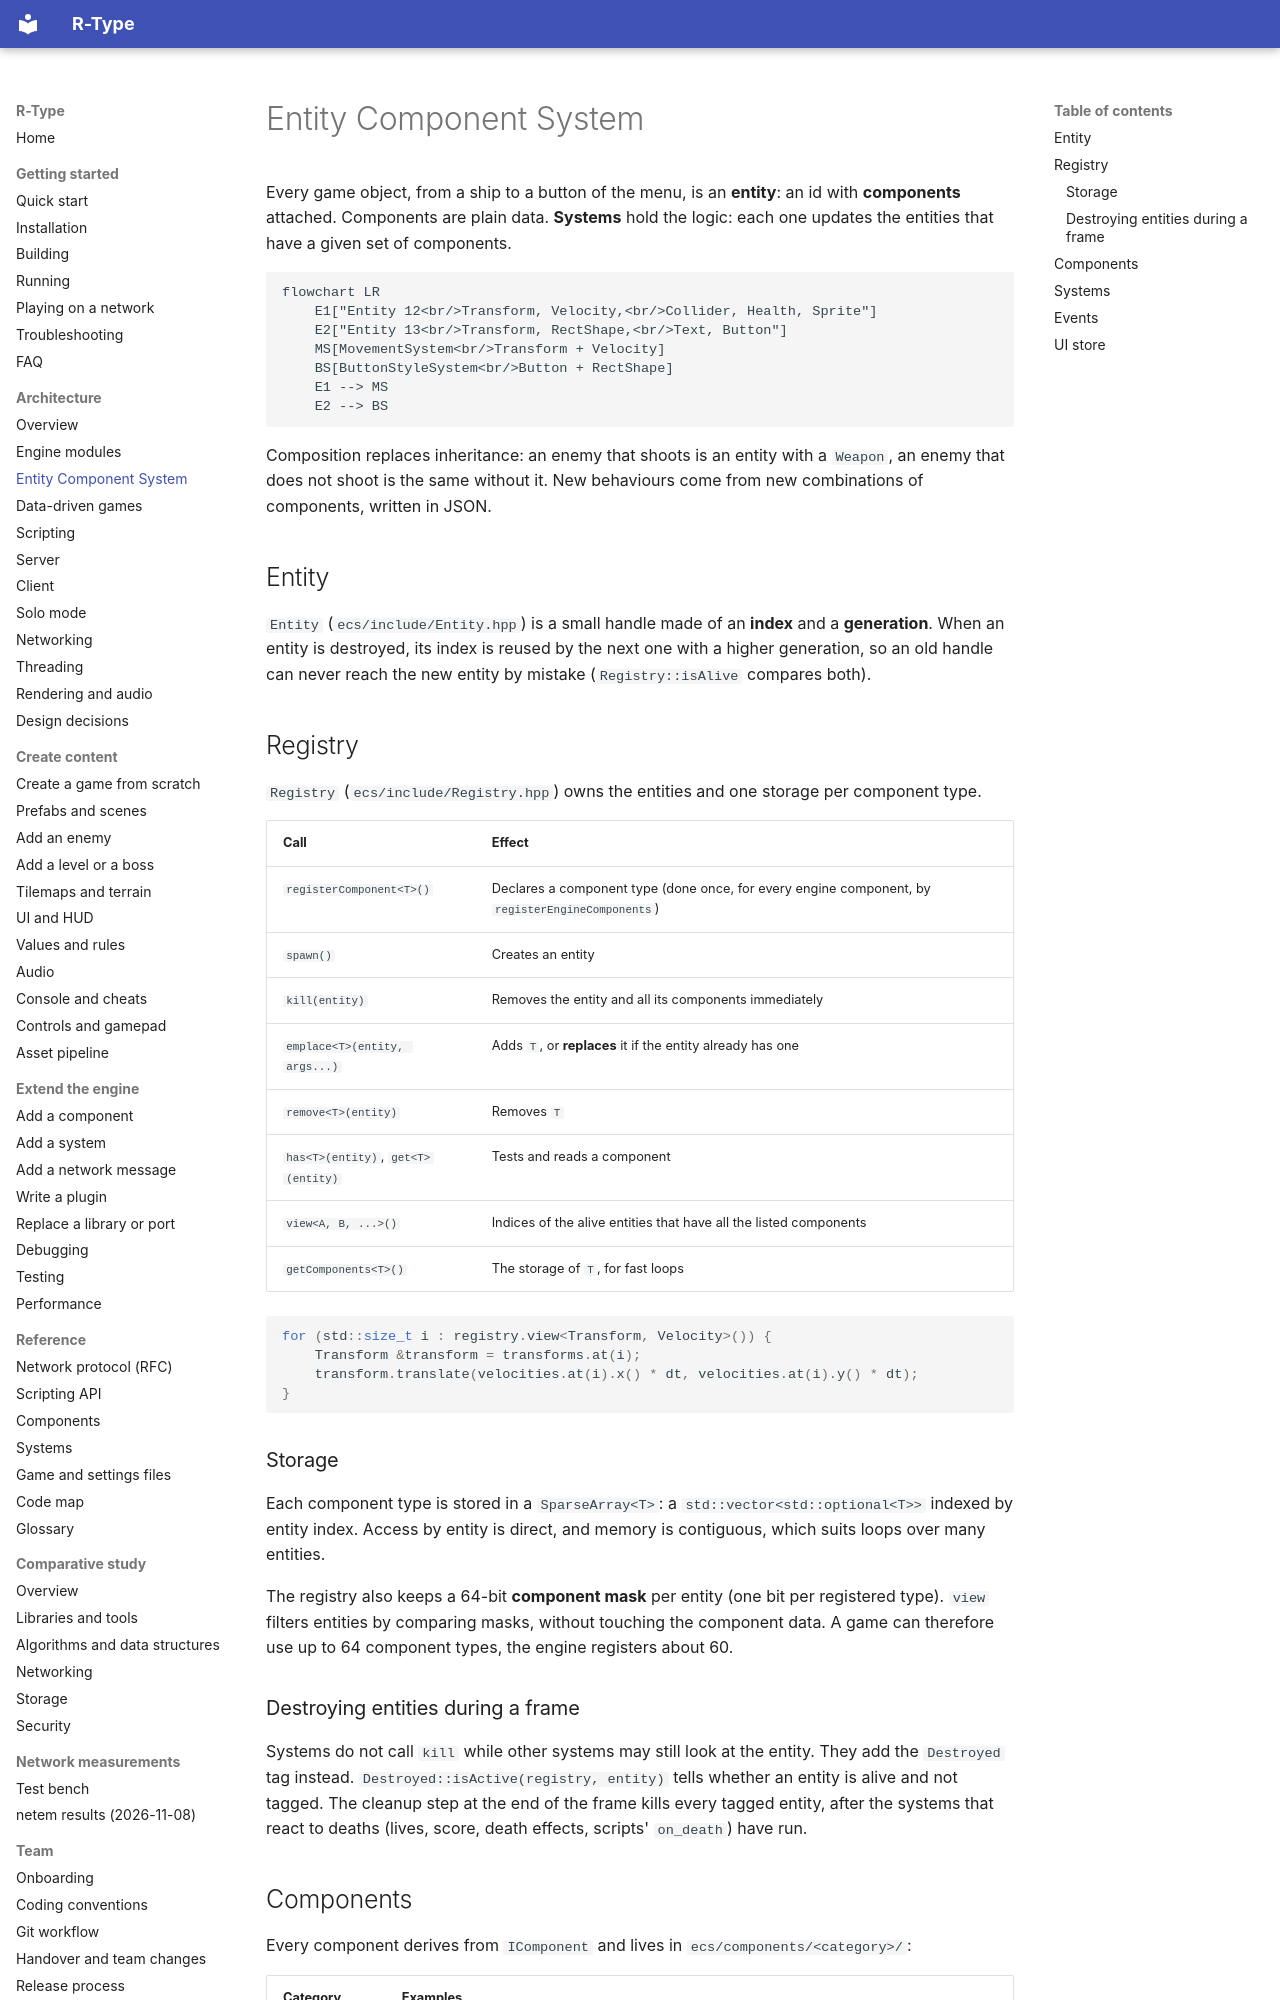

repository: NathanMuzay/RType · page: architecture/ecs/index.html · generator: mkdocs

# Entity Component System

Every game object, from a ship to a button of the menu, is an **entity**: an id with **components** attached.
Components are plain data. **Systems** hold the logic: each one updates the entities that have a given set of
components.

```mermaid
flowchart LR
    E1["Entity 12<br/>Transform, Velocity,<br/>Collider, Health, Sprite"]
    E2["Entity 13<br/>Transform, RectShape,<br/>Text, Button"]
    MS[MovementSystem<br/>Transform + Velocity]
    BS[ButtonStyleSystem<br/>Button + RectShape]
    E1 --> MS
    E2 --> BS
```

Composition replaces inheritance: an enemy that shoots is an entity with a `Weapon`, an enemy that does not
shoot is the same without it. New behaviours come from new combinations of components, written in JSON.

## Entity

`Entity` (`ecs/include/Entity.hpp`) is a small handle made of an **index** and a **generation**. When an
entity is destroyed, its index is reused by the next one with a higher generation, so an old handle can never
reach the new entity by mistake (`Registry::isAlive` compares both).

## Registry

`Registry` (`ecs/include/Registry.hpp`) owns the entities and one storage per component type.

| Call | Effect |
|---|---|
| `registerComponent<T>()` | Declares a component type (done once, for every engine component, by `registerEngineComponents`) |
| `spawn()` | Creates an entity |
| `kill(entity)` | Removes the entity and all its components immediately |
| `emplace<T>(entity, args...)` | Adds `T`, or **replaces** it if the entity already has one |
| `remove<T>(entity)` | Removes `T` |
| `has<T>(entity)`, `get<T>(entity)` | Tests and reads a component |
| `view<A, B, ...>()` | Indices of the alive entities that have all the listed components |
| `getComponents<T>()` | The storage of `T`, for fast loops |

```cpp
for (std::size_t i : registry.view<Transform, Velocity>()) {
    Transform &transform = transforms.at(i);
    transform.translate(velocities.at(i).x() * dt, velocities.at(i).y() * dt);
}
```

### Storage

Each component type is stored in a `SparseArray<T>`: a `std::vector<std::optional<T>>` indexed by entity index.
Access by entity is direct, and memory is contiguous, which suits loops over many entities.

The registry also keeps a 64-bit **component mask** per entity (one bit per registered type). `view` filters
entities by comparing masks, without touching the component data. A game can therefore use up to 64 component
types, the engine registers about 60.

### Destroying entities during a frame

Systems do not call `kill` while other systems may still look at the entity. They add the `Destroyed` tag
instead. `Destroyed::isActive(registry, entity)` tells whether an entity is alive and not tagged.
The cleanup step at the end of the frame kills every tagged entity, after the systems that react to deaths
(lives, score, death effects, scripts' `on_death`) have run.
